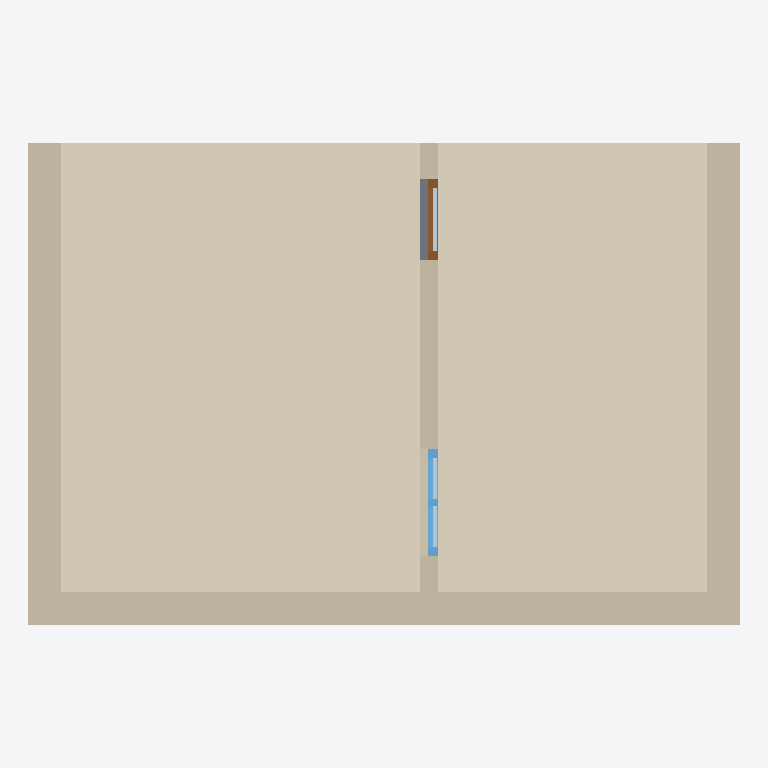
Plan cut of the same IFC building model at storey 'Level 0' (level 0.00 m, cut at 1.40 m), seen from above with north up, elements coloured by IFC class: 4 walls (beige), 2 coverings (cream), 2 plates (pale blue), 1 window (light blue), 1 slab (grey), 1 door (brown). Cut surfaces are drawn darker.
Extent 7.9 m × 5.4 m × 3.2 m (x, y, z). Storeys (1): Level 0 at 0.00 m. Elements (11): 4 IfcWall, 2 IfcCovering, 2 IfcPlate, 1 IfcDoor, 1 IfcSlab, 1 IfcWindow.

HEADER;
FILE_DESCRIPTION(('ViewDefinition[DesignTransferView]'),'2;1');
FILE_NAME('/dev/null','2026-10-14T13:53:30+02:00',(''),(''),'IfcOpenShell 0.8.5','IfcOpenShell 0.8.5','Nobody');
FILE_SCHEMA(('IFC4'));
ENDSEC;
DATA;
#6=IFCPROJECT('0srSlbjZ90oRv3fkSeVbLD',#5,'Catalog — 101',$,$,$,$,(#15),#10);
#18=IFCSITE('2w15SSZJzABhdqQT_J6wlL',#17,'Site',$,$,#29,$,$,$,$,$,$,$,$);
#20=IFCBUILDING('0$vMshHpzBBhPwmR_ve5tm',#19,'Building',$,$,#34,$,$,$,$,$,$);
#36=IFCBUILDINGSTOREY('34dUjNYhf3iR4lkeS1328Y',#35,'Level 0',$,$,#43,$,$,$,0.0);
#69=IFCCOVERING('0sdxOYs6f5tQ_e1$WHomw5',#68,'101-FloorCovering',$,$,#74,#89,$,.FLOORING.);
#91=IFCCOVERING('1RG61lazHFkP2MQ9J5pi9_',#90,'101-N-FloorCovering',$,$,#96,#111,$,.FLOORING.);
#179=IFCWALL('3b0XpLBaL1xxGM881GAi1U',#178,'101-EnvelopeSouth',$,$,#184,#199,$,.SOLIDWALL.);
#135=IFCWALL('3B$PlwYsX5cOAXxGgNcSkX',#134,'101-EnvelopeWest',$,$,#140,#155,$,.SOLIDWALL.);
#157=IFCWALL('2ErJgNk_H8AxNWFSRZjw1q',#156,'101-EnvelopeEast',$,$,#162,#177,$,.SOLIDWALL.);
#113=IFCWALL('3OGUByCCT4Vu1CUMQT7kE$',#112,'101-Partition',$,$,#118,#133,$,.PARTITIONING.);
#394=IFCWINDOW('1XB1Ttiw91p8GMCvhIQnVW',#393,'IF-01',$,$,#399,#492,$,$,$,.WINDOW.,$,$);
#45=IFCSLAB('2LhsbV34P03xSU0xgbunAR',#44,'101-FloorSlab',$,$,#52,#67,$,.FLOOR.);
#259=IFCDOOR('1WK9I16hP3XROfMaO8IMJn',#258,'101-InteriorDoor',$,$,#264,#371,$,$,$,.DOOR.,$,$);
#500=IFCPLATE('3Nu6EB7a17$P_7hstNoYl3',#499,'101-InteriorWindow-Glass',$,'Glass',#505,#507,$,.CURTAIN_PANEL.);
#382=IFCPLATE('2M4$BHKQz4VPhkwFNmoOJU',#381,'101-InteriorDoor-Glass',$,'Glass',#387,#389,$,.CURTAIN_PANEL.);
ENDSEC;
